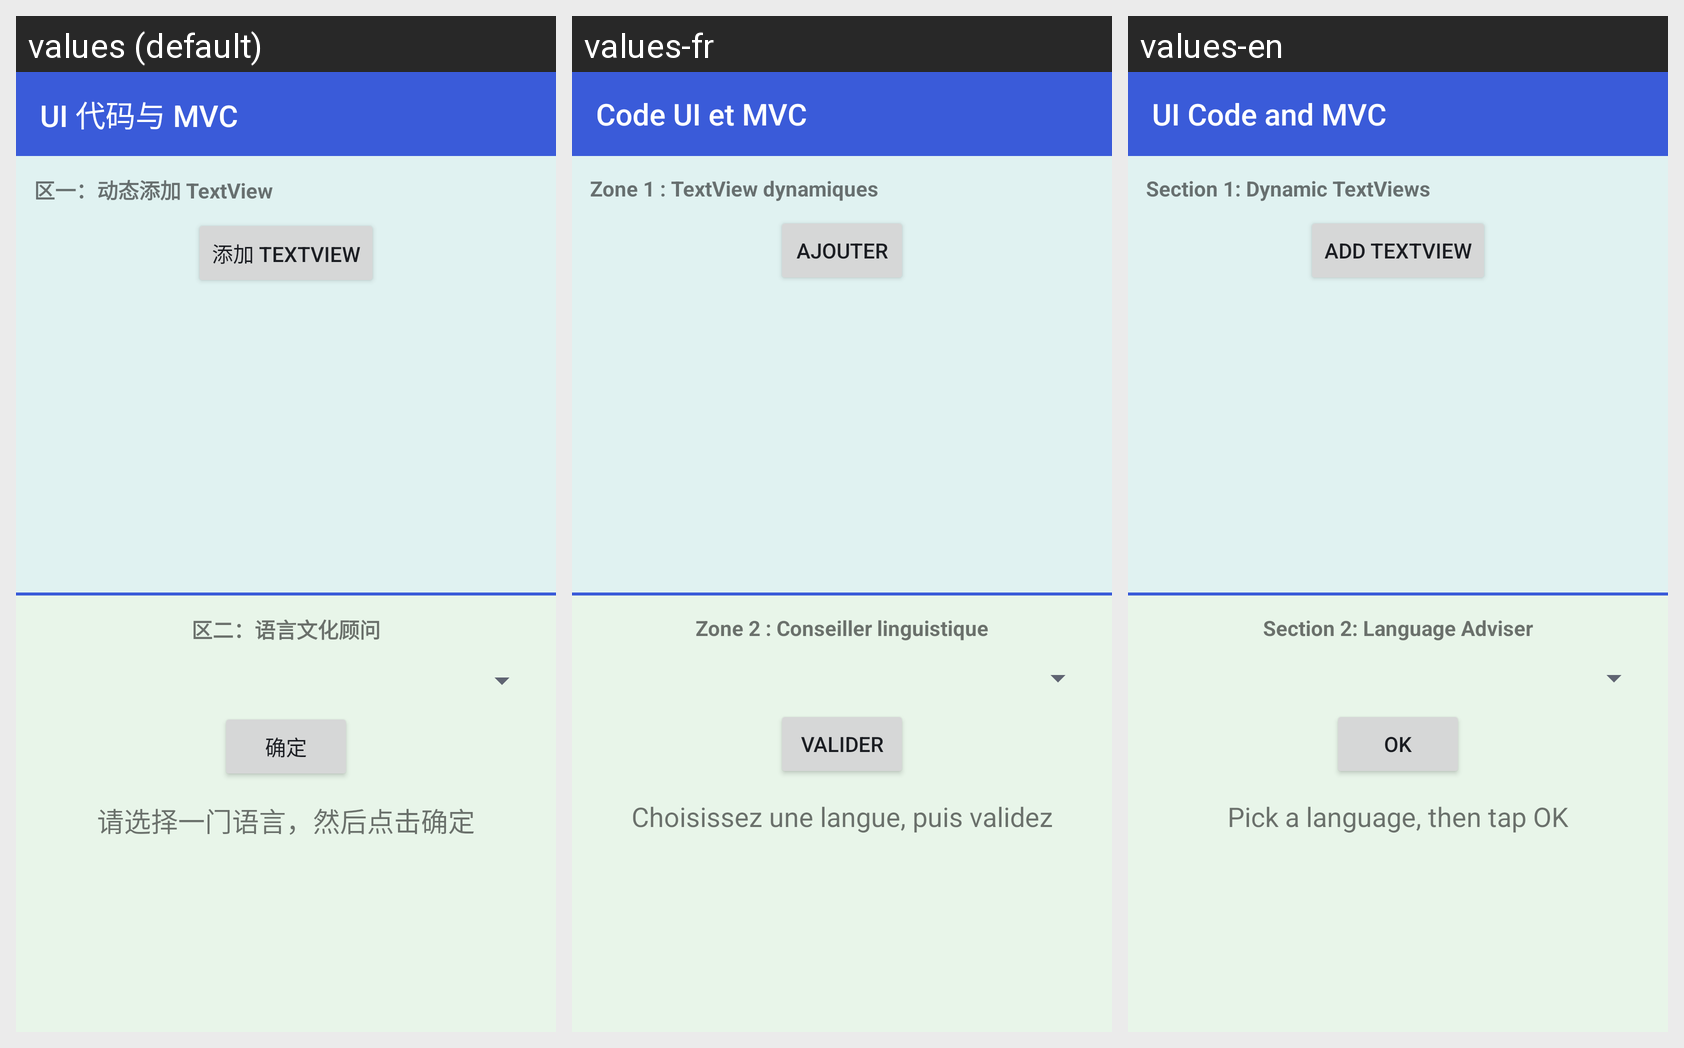

Locale-by-locale string values for the Android screen shown in this grid:
Android screen res/layout/activity_advisor.xml rendered under 3 locales, left to right: values (default), values-fr, values-en. Device: Nexus 5 (rendered at 1080×1920; each locale shown at half size, 540×960, under a caption strip naming it); theme Theme.MyApplication.
Strings drawn on this screen, with the default value and each locale's value (text and hints the layout hard-codes, and strings that could not be matched under every locale, appear in the picture but are not listed):

advisor_title
  values: UI 代码与 MVC
  values-fr: Code UI et MVC
  values-en: UI Code and MVC

section1_title
  values: 区一：动态添加 TextView
  values-fr: Zone 1 : TextView dynamiques
  values-en: Section 1: Dynamic TextViews

add_textview
  values: 添加 TextView
  values-fr: AJOUTER
  values-en: ADD TEXTVIEW

section2_title
  values: 区二：语言文化顾问
  values-fr: Zone 2 : Conseiller linguistique
  values-en: Section 2: Language Adviser

confirm
  values: 确定
  values-fr: Valider
  values-en: OK

result_placeholder
  values: 请选择一门语言，然后点击确定
  values-fr: Choisissez une langue, puis validez
  values-en: Pick a language, then tap OK
